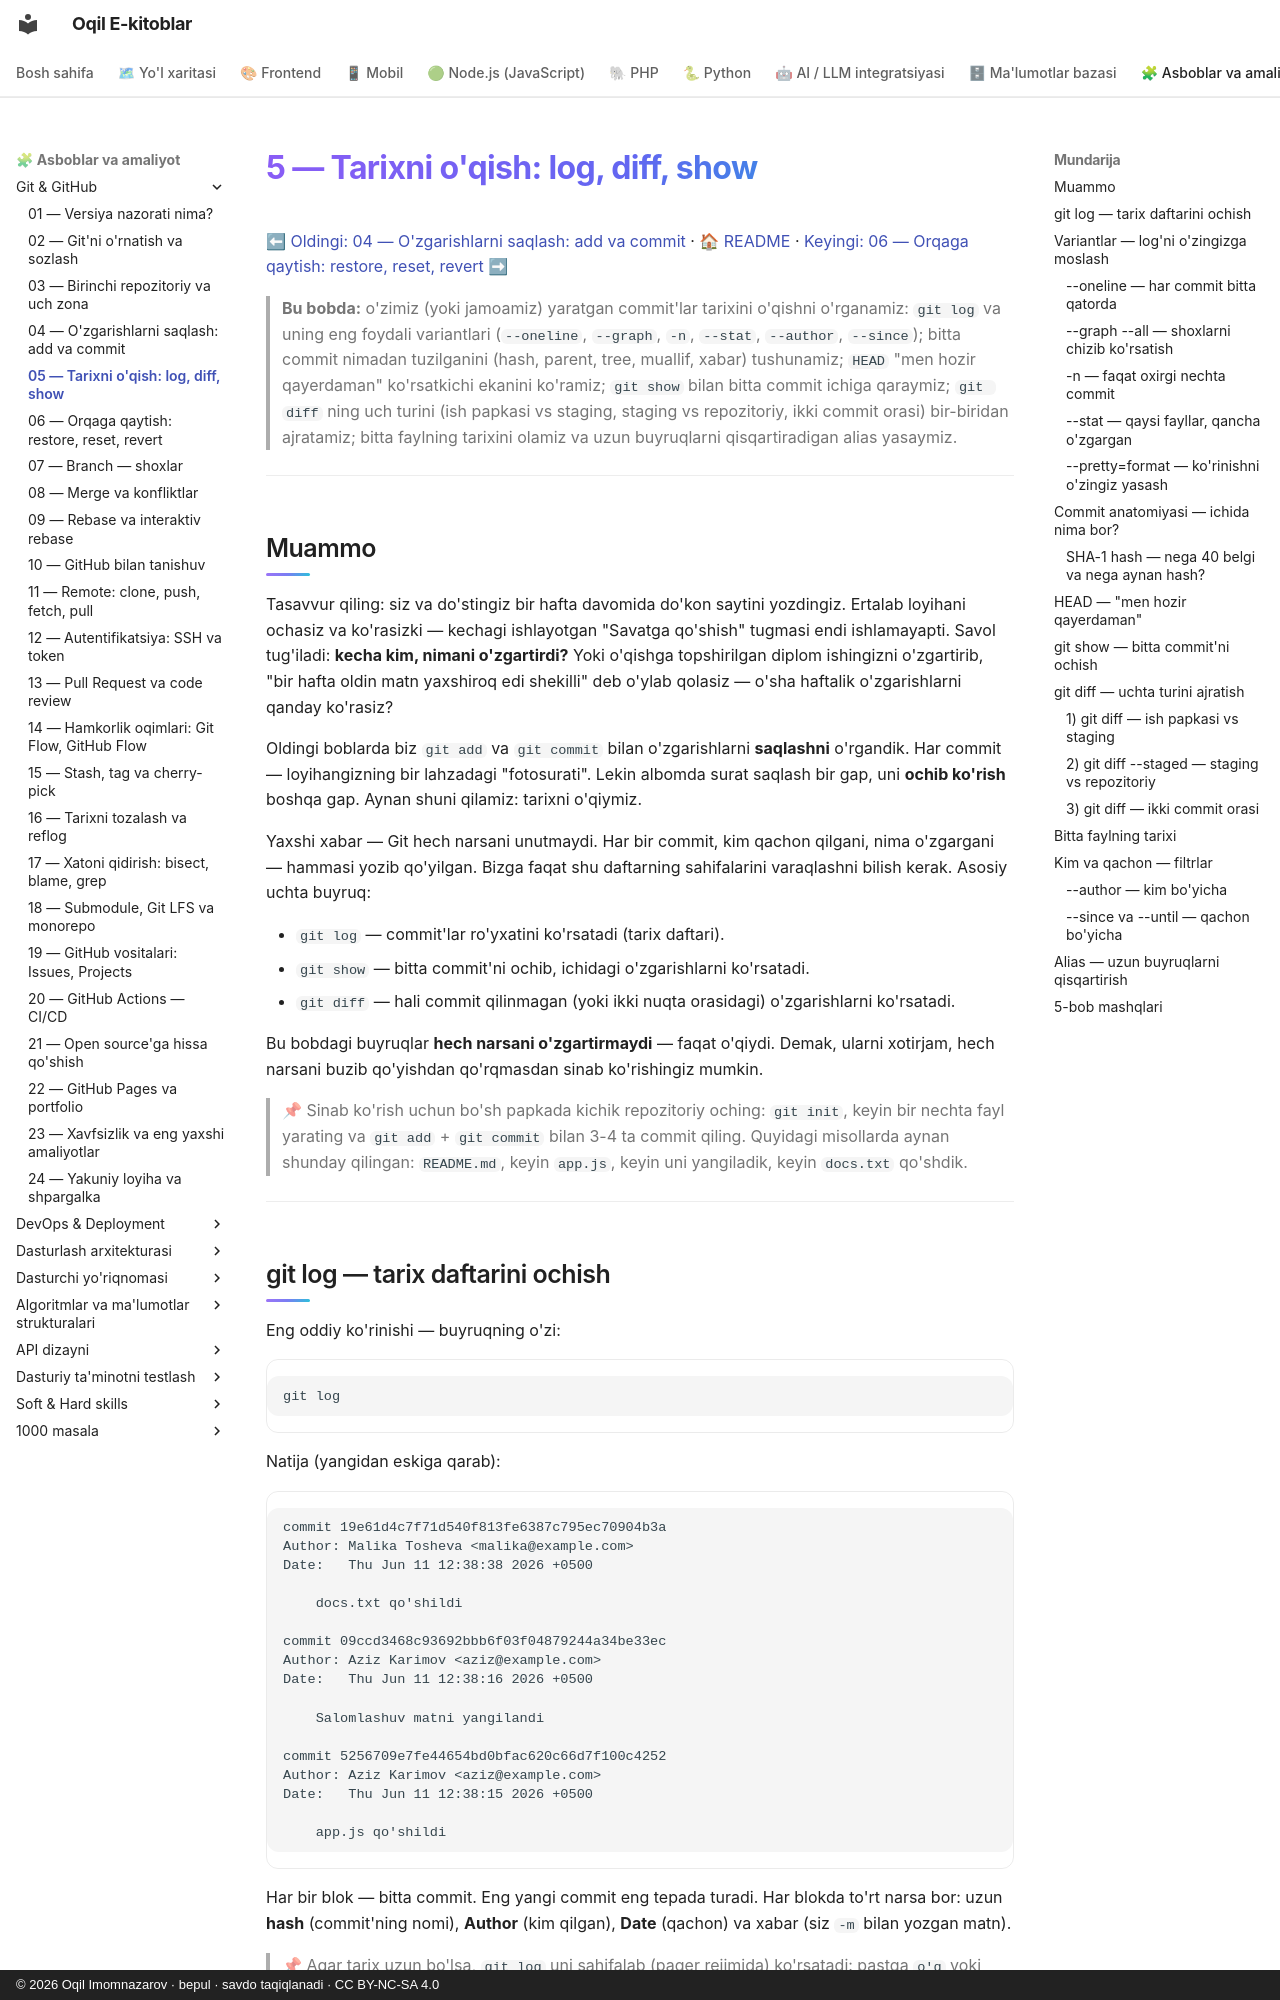

repository: iOqil/e-book · page: git-github/05-tarix-log-diff/index.html · generator: mkdocs · copyright: © 2026 Oqil Imomnazarov · bepul · savdo taqiqlanadi · CC BY-NC-SA 4.0

# 5 — Tarixni o'qish: log, diff, show

[⬅ Oldingi: 04 — O'zgarishlarni saqlash: add va commit](./04-add-commit.md) · [🏠 README](./README.md) · [Keyingi: 06 — Orqaga qaytish: restore, reset, revert ➡](./06-orqaga-qaytish.md)

> **Bu bobda:** o'zimiz (yoki jamoamiz) yaratgan commit'lar tarixini o'qishni o'rganamiz: `git log` va uning eng foydali variantlari (`--oneline`, `--graph`, `-n`, `--stat`, `--author`, `--since`); bitta commit nimadan tuzilganini (hash, parent, tree, muallif, xabar) tushunamiz; `HEAD` "men hozir qayerdaman" ko'rsatkichi ekanini ko'ramiz; `git show` bilan bitta commit ichiga qaraymiz; `git diff` ning uch turini (ish papkasi vs staging, staging vs repozitoriy, ikki commit orasi) bir-biridan ajratamiz; bitta faylning tarixini olamiz va uzun buyruqlarni qisqartiradigan alias yasaymiz.

---

## Muammo

Tasavvur qiling: siz va do'stingiz bir hafta davomida do'kon saytini yozdingiz. Ertalab loyihani ochasiz va ko'rasizki — kechagi ishlayotgan "Savatga qo'shish" tugmasi endi ishlamayapti. Savol tug'iladi: **kecha kim, nimani o'zgartirdi?** Yoki o'qishga topshirilgan diplom ishingizni o'zgartirib, "bir hafta oldin matn yaxshiroq edi shekilli" deb o'ylab qolasiz — o'sha haftalik o'zgarishlarni qanday ko'rasiz?

Oldingi boblarda biz `git add` va `git commit` bilan o'zgarishlarni **saqlashni** o'rgandik. Har commit — loyihangizning bir lahzadagi "fotosurati". Lekin albomda surat saqlash bir gap, uni **ochib ko'rish** boshqa gap. Aynan shuni qilamiz: tarixni o'qiymiz.

Yaxshi xabar — Git hech narsani unutmaydi. Har bir commit, kim qachon qilgani, nima o'zgargani — hammasi yozib qo'yilgan. Bizga faqat shu daftarning sahifalarini varaqlashni bilish kerak. Asosiy uchta buyruq:

- `git log` — commit'lar ro'yxatini ko'rsatadi (tarix daftari).
- `git show` — bitta commit'ni ochib, ichidagi o'zgarishlarni ko'rsatadi.
- `git diff` — hali commit qilinmagan (yoki ikki nuqta orasidagi) o'zgarishlarni ko'rsatadi.

Bu bobdagi buyruqlar **hech narsani o'zgartirmaydi** — faqat o'qiydi. Demak, ularni xotirjam, hech narsani buzib qo'yishdan qo'rqmasdan sinab ko'rishingiz mumkin.

> 📌 Sinab ko'rish uchun bo'sh papkada kichik repozitoriy oching: `git init`, keyin bir nechta fayl yarating va `git add` + `git commit` bilan 3-4 ta commit qiling. Quyidagi misollarda aynan shunday qilingan: `README.md`, keyin `app.js`, keyin uni yangiladik, keyin `docs.txt` qo'shdik.

---
